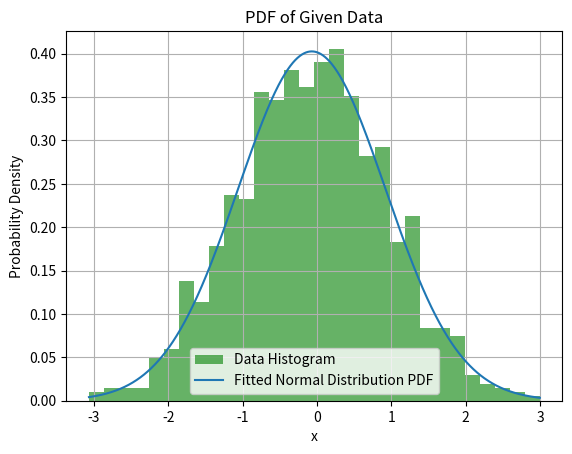

Write Python code to recreate this figure.
import numpy as np
import matplotlib.pyplot as plt
from scipy.stats import norm

# Example data
data = np.random.normal(0, 1, 1000)  # Replace with your actual data

# Fit a normal distribution to the data
mean, std_dev = norm.fit(data)

# Create an array of x values for plotting the PDF
x_values = np.linspace(min(data), max(data), 1000)

# Calculate the PDF values
pdf_values = norm.pdf(x_values, mean, std_dev)

# Plot the data histogram and PDF
plt.hist(data, bins=30, density=True, alpha=0.6, color='g', label='Data Histogram')
plt.plot(x_values, pdf_values, label='Fitted Normal Distribution PDF')
plt.xlabel('x')
plt.ylabel('Probability Density')
plt.title('PDF of Given Data')
plt.legend()
plt.grid(True)
plt.show()
